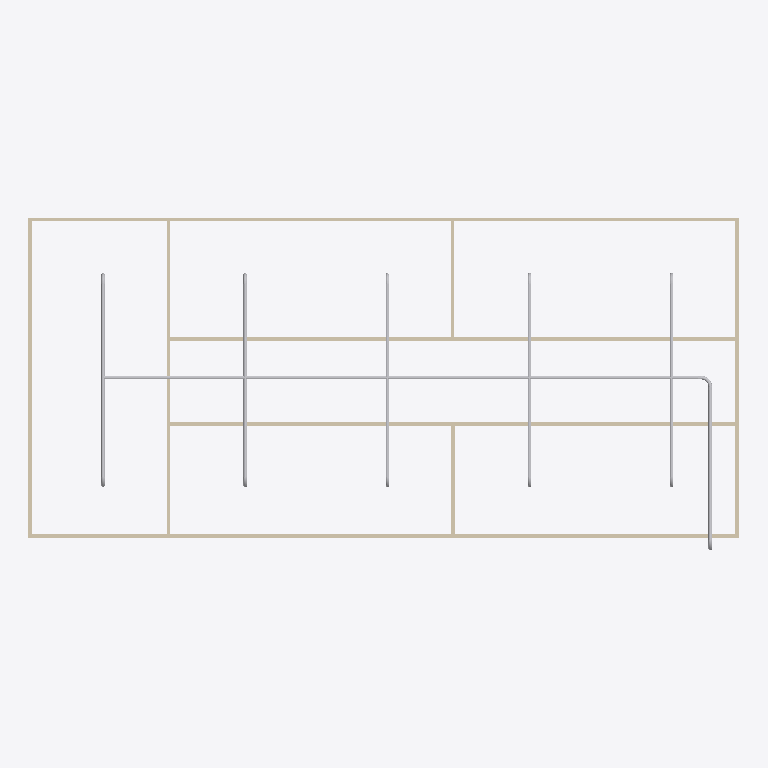
Plan cut of the same IFC building model at storey 'Piping' (level 3.00 m, cut at 4.40 m), seen from above with north up, elements coloured by IFC class: 19 other elements (light grey), 9 walls (beige). Cut surfaces are drawn darker.
Extent 20.0 m × 9.4 m × 3.1 m (x, y, z). Storeys (2): GF at 0.00 m; Piping at 3.00 m. Elements (81): 33 IfcPipeSegment, 18 IfcWindow, 12 IfcPipeFitting, 9 IfcWall, 8 IfcDoor, 1 IfcSlab.

HEADER;
FILE_DESCRIPTION(('ViewDefinition[DesignTransferView]'),'2;1');
FILE_NAME('s09-activity.ifc','2026-10-28T13:27:56+08:00',(''),(''),'IfcOpenShell 0.8.5-post1','Bonsai 0.8.5-post1','Nobody');
FILE_SCHEMA(('IFC4'));
ENDSEC;
DATA;
#1=IFCPROJECT('1l4KqzPg9APwJzTSXJnQbj',$,'My Project',$,$,$,$,(#14,#26),#9);
#31=IFCSITE('1GKO1AHKzA0wLUP9eqTgJt',$,'My Site',$,$,#54,$,$,$,$,$,$,$,$);
#37=IFCBUILDING('3iGBFCdRn6GBXfLBPvPWqx',$,'My Building',$,$,#60,$,$,$,$,$,$);
#43=IFCBUILDINGSTOREY('3DIsCg3OD5tPov22C1m$7R',$,'GF',$,$,#66,$,$,$,$);
#4681=IFCBUILDINGSTOREY('0i5a$eFlf9iQVSIEO6k3Lp',$,'Piping',$,$,#4702,$,$,$,$);
#351=IFCWALL('3RVOxJKsTCJB_V_UMUMPxa',$,'Wall',$,$,#614,#359,$,$);
#3005=IFCWALL('21PnV9QhT59wmLG3xuH8uA',$,'Wall',$,$,#3222,#3011,$,$);
#2967=IFCWALL('34gaY2lWL6yvKtRVsxn2QZ',$,'Wall',$,$,#3119,#2973,$,$);
#403=IFCWALL('3yv8chYx5EEwBHhGyf1Zs4',$,'Wall',$,$,#550,#409,$,$);
#4708=IFCPIPESEGMENT('2gO4qiZH15e9D$0nmdJtWU',$,'PipeSegment',$,$,#6764,#4721,$,$);
#428=IFCWALL('2lwt2gmIX6IRcOYTRzaebH',$,'Wall',$,$,#582,#434,$,$);
#378=IFCWALL('3ZP57Q9Az01wBJKnOFnGN5',$,'Wall',$,$,#389,#384,$,$);
#780=IFCWALL('3_SMQPk8v65vHJlcsqTH9K',$,'Wall',$,$,#3750,#786,$,$);
#4745=IFCPIPESEGMENT('3$aZM9KZ17IhS4Px9pGo58',$,'PipeSegment',$,$,#5006,#4756,$,$);
#7998=IFCPIPESEGMENT('1qtVz2_RnEVxy0iLyTsq2E',$,'PipeSegment',$,$,#8716,#8036,$,$);
#6628=IFCPIPESEGMENT('0i0pe130vAnvvQ9xKOur$c',$,'PipeSegment',$,$,#6858,#6662,$,$);
#8533=IFCPIPESEGMENT('2mvGV5A6D2OhbmDjMt2Vcz',$,'PipeSegment',$,$,#9222,#8567,$,$);
#9036=IFCPIPESEGMENT('3uyR5qT8911Oti9pco1s4v',$,'PipeSegment',$,$,#9737,#9070,$,$);
#9223=IFCPIPESEGMENT('0qW$9Hu0bA2QbhgfcOiXbU',$,'PipeSegment',$,$,#9752,#9257,$,$);
#1096=IFCWALL('2GKvflePLA5wrozkuUBeOt',$,'Wall',$,$,#3755,#1102,$,$);
#1134=IFCWALL('3n2lYU0pn1yxw$aJ6qf9q$',$,'Wall',$,$,#1145,#1140,$,$);
#6801=IFCPIPEFITTING('2MrnaoY91BdfKBwF8oQSft',$,'PipeFitting',$,$,#6832,#6809,$,$);
#6555=IFCPIPEFITTING('25465bukHFq970ILZvj7_C',$,'PipeFitting',$,$,#6841,#6627,$,$);
#8176=IFCPIPEFITTING('1NewsCkurF9fKVbBAiTaNw',$,'PipeFitting',$,$,#8490,#8216,$,$);
#5175=IFCPIPEFITTING('1sJO3TdxnBrRutSV7X4TWR',$,'PipeFitting',$,$,#5206,#5183,$,$);
#5347=IFCPIPEFITTING('3gsO6J9h5EWg2O2sINxi8L',$,'PipeFitting',$,$,#5378,#5355,$,$);
#7910=IFCPIPEFITTING('3wqFLRwfHAX9CJvO0ZPchA',$,'PipeFitting',$,$,#8624,#7950,$,$);
#8491=IFCPIPEFITTING('0Z2T9mgCHE8hE7C$YbPxxz',$,'PipeFitting',$,$,#9180,#8527,$,$);
#8812=IFCPIPEFITTING('3G1PVW7FnDo9Hfy7bAw_rv',$,'PipeFitting',$,$,#9702,#8848,$,$);
#9273=IFCPIPEFITTING('1pq4I6KxvF9O6cXYhFHAwC',$,'PipeFitting',$,$,#9707,#9309,$,$);
#9315=IFCPIPEFITTING('33Slhi5CTBBBG0INU0oEmP',$,'PipeFitting',$,$,#9712,#9351,$,$);
#9661=IFCPIPEFITTING('2lMjD_ehzBxBL0rFUhEfqA',$,'PipeFitting',$,$,#9717,#9697,$,$);
#8399=IFCPIPEFITTING('3SyxUHZoLF7Q6lYua5PM8x',$,'PipeFitting',$,$,#9272,#8435,$,$);
ENDSEC;
